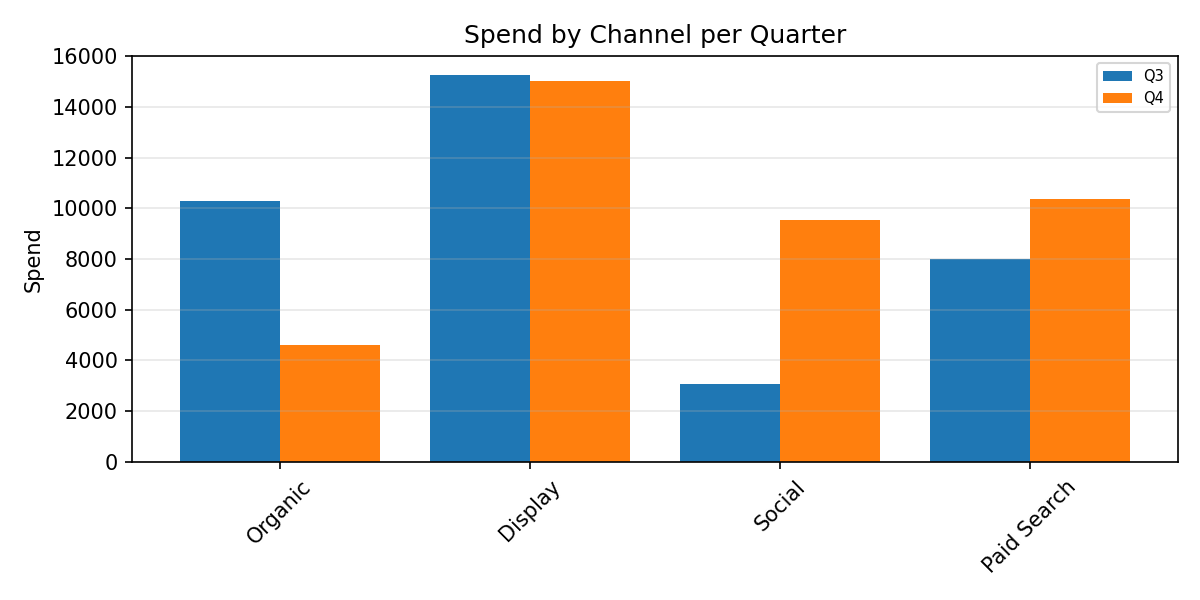

The file beside this chart, header and first rows:
Category, Q3, Q4
Organic, 10302, 4616
Display, 15247, 15008
Social, 3071, 9541
Paid Search, 8010, 10365
